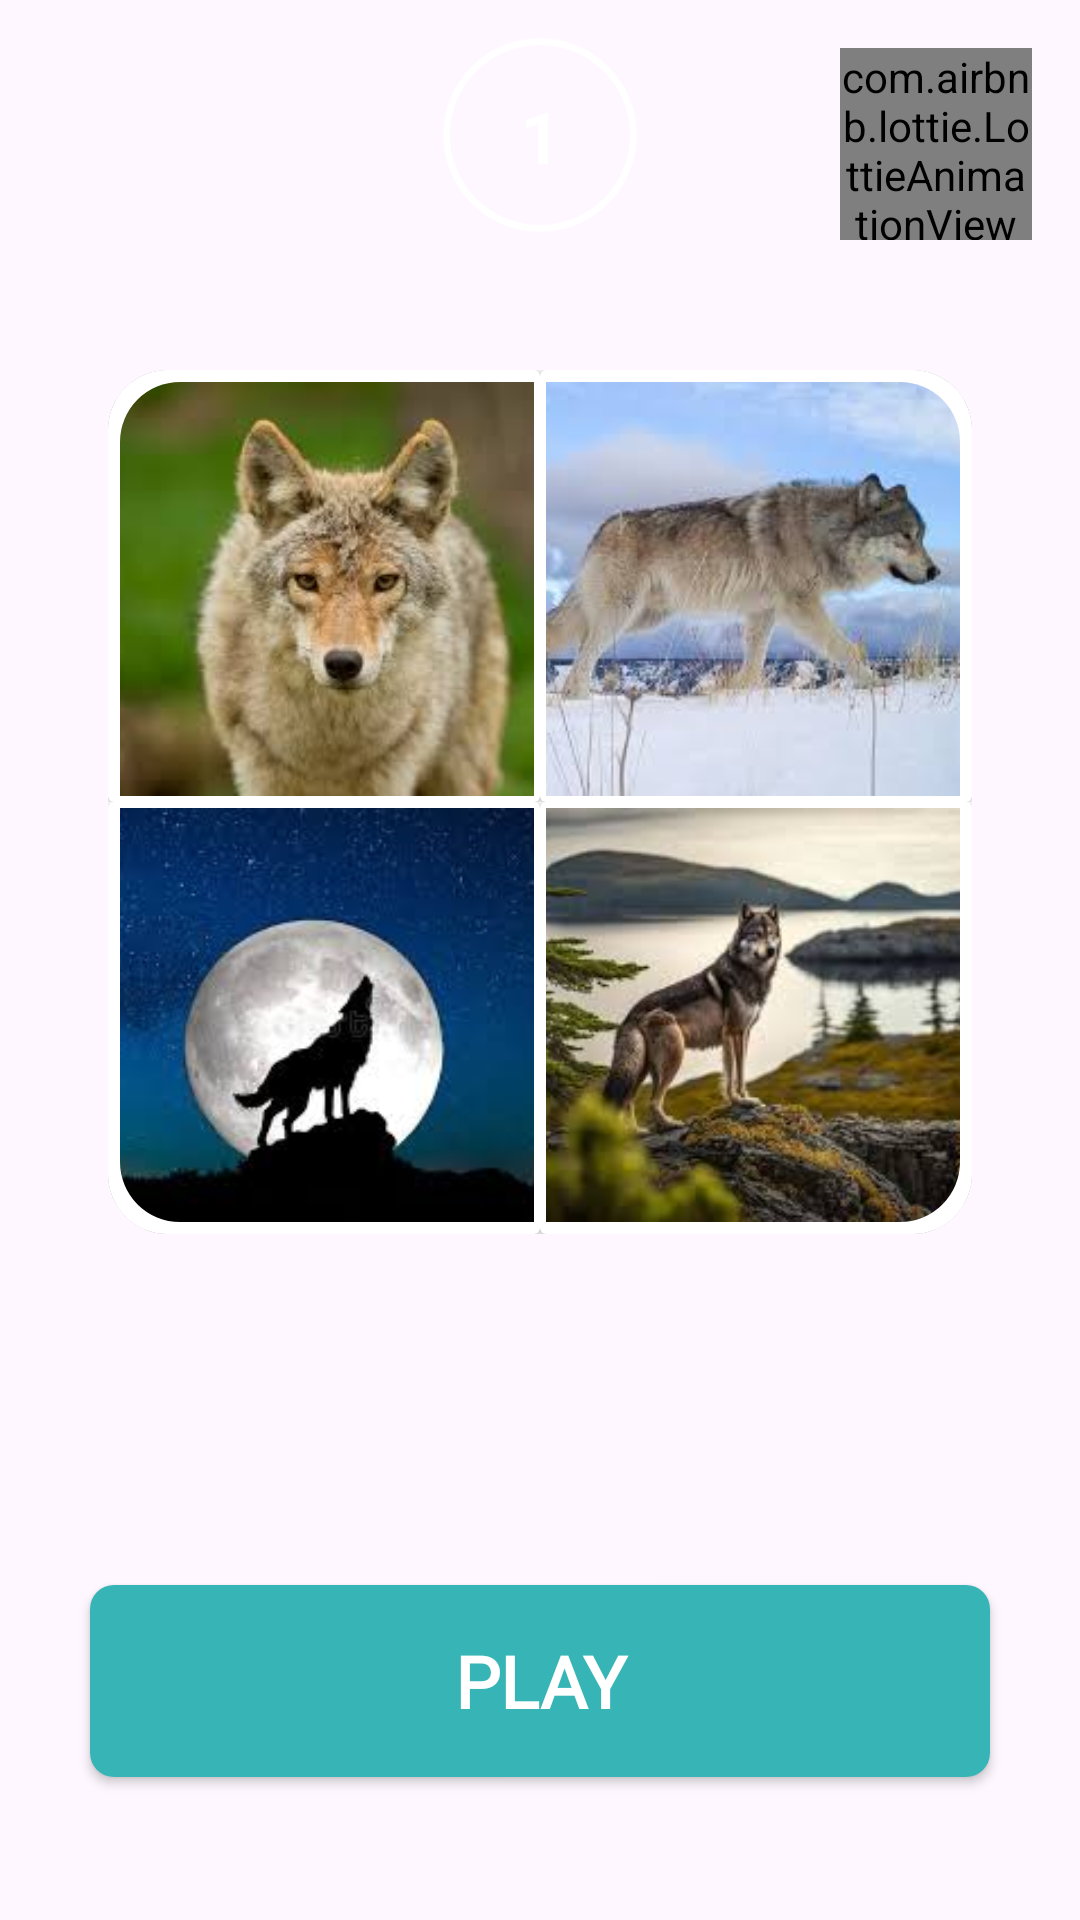

The Android layout XML behind this screen, and the referenced resources:
<!-- AndroidManifest.xml: application theme Theme._4piic1suz_ver12 -->
<!-- res/layout/screen_menu.xml -->
<?xml version="1.0" encoding="utf-8"?>
<androidx.constraintlayout.widget.ConstraintLayout xmlns:android="http://schemas.android.com/apk/res/android"
    xmlns:app="http://schemas.android.com/apk/res-auto"
    xmlns:tools="http://schemas.android.com/tools"
    android:id="@+id/main"
    android:layout_width="match_parent"
    android:layout_height="match_parent"

    tools:context=".MainActivity">

    <ImageView
        android:id="@+id/img_view_gif"
        android:layout_width="match_parent"
        android:layout_height="match_parent"
        android:scaleType="centerCrop"
        android:visibility="visible"/>
    <com.airbnb.lottie.LottieAnimationView
        app:layout_constraintTop_toTopOf="parent"
        app:layout_constraintEnd_toEndOf="parent"
        android:id="@+id/lottieAnimationInfo"
        android:layout_width="64dp"
        android:layout_height="64dp"
        android:layout_margin="16dp"

        app:lottie_rawRes="@raw/info_json"
        app:lottie_autoPlay="true"
        app:lottie_loop="true"
        />

        <androidx.cardview.widget.CardView
            android:id="@+id/question_image"
            android:layout_width="wrap_content"
            android:layout_height="wrap_content"
            android:backgroundTint="@color/black"
            app:cardCornerRadius="20dp"
            app:layout_constraintTop_toTopOf="parent"
            app:layout_constraintBottom_toBottomOf="parent"
            app:layout_constraintEnd_toEndOf="parent"
            app:layout_constraintStart_toStartOf="parent"
            app:layout_constraintVertical_bias=".35"
            app:cardElevation="0dp">

            <FrameLayout
                android:layout_width="288dp"
                android:layout_height="288dp"
                android:layout_gravity="center"
                android:background="@color/white"
                >

                <LinearLayout
                    android:layout_width="wrap_content"
                    android:layout_height="wrap_content"
                    android:orientation="vertical">

                    <LinearLayout
                        android:layout_width="wrap_content"
                        android:layout_height="wrap_content">

                        <androidx.cardview.widget.CardView
                            android:layout_width="wrap_content"
                            android:layout_height="wrap_content">

                            <com.google.android.material.imageview.ShapeableImageView
                                android:id="@+id/imgQuestion1"
                                android:layout_width="144dp"
                                android:layout_height="144dp"
                                android:paddingStart="4dp"
                                android:paddingTop="4dp"
                                android:paddingEnd="2dp"
                                android:paddingBottom="2dp"
                                android:scaleType="centerCrop"
                                android:src="@drawable/ic_wolf1"
                                app:shapeAppearanceOverlay="@style/CustomRoundedImageView1" />

                        </androidx.cardview.widget.CardView>


                        <androidx.cardview.widget.CardView
                            android:layout_width="wrap_content"
                            android:layout_height="wrap_content"

                            >

                            <com.google.android.material.imageview.ShapeableImageView
                                android:id="@+id/imgQuestion2"
                                android:layout_width="144dp"
                                android:layout_height="144dp"
                                android:paddingStart="2dp"
                                android:paddingTop="4dp"
                                android:paddingEnd="4dp"
                                android:paddingBottom="2dp"
                                android:scaleType="centerCrop"
                                android:src="@drawable/ic_wolf2"
                                app:shapeAppearanceOverlay="@style/CustomRoundedImageView2" />

                        </androidx.cardview.widget.CardView>


                    </LinearLayout>

                    <LinearLayout
                        android:layout_width="wrap_content"
                        android:layout_height="wrap_content">

                        <LinearLayout
                            android:layout_width="match_parent"
                            android:layout_height="match_parent"
                            android:gravity="center"
                            android:orientation="vertical">

                            <LinearLayout
                                android:layout_width="wrap_content"
                                android:layout_height="wrap_content">

                                <androidx.cardview.widget.CardView
                                    android:layout_width="wrap_content"
                                    android:layout_height="wrap_content"

                                    >

                                    <com.google.android.material.imageview.ShapeableImageView
                                        android:id="@+id/imgQuestion3"
                                        android:layout_width="144dp"
                                        android:layout_height="144dp"
                                        android:paddingHorizontal="2dp"
                                        android:paddingStart="4dp"
                                        android:paddingTop="2dp"
                                        android:paddingBottom="4dp"
                                        android:scaleType="centerCrop"
                                        android:src="@drawable/ic_wolf3"
                                        app:shapeAppearanceOverlay="@style/CustomRoundedImageView3" />

                                </androidx.cardview.widget.CardView>


                                <androidx.cardview.widget.CardView
                                    android:layout_width="wrap_content"
                                    android:layout_height="wrap_content"

                                    >

                                    <com.google.android.material.imageview.ShapeableImageView
                                        android:id="@+id/imgQuestion4"
                                        android:layout_width="144dp"
                                        android:layout_height="144dp"
                                        android:paddingStart="2dp"
                                        android:paddingTop="2dp"
                                        android:paddingEnd="4dp"
                                        android:paddingBottom="4dp"
                                        android:scaleType="centerCrop"
                                        android:src="@drawable/ic_wolf4"
                                        app:shapeAppearanceOverlay="@style/CustomRoundedImageView4" />

                                </androidx.cardview.widget.CardView>


                            </LinearLayout>


                        </LinearLayout>


                    </LinearLayout>

                </LinearLayout>

                <com.google.android.material.imageview.ShapeableImageView
                    android:id="@+id/img_frame"
                    android:layout_width="278dp"
                    android:layout_height="278dp"
                    android:layout_gravity="center"
                    android:scaleType="centerCrop"
                    android:src="@drawable/ic_wolf1"
                    app:shapeAppearance="@style/CustomRoundedImageViewFrame"
                    android:visibility="invisible">

                </com.google.android.material.imageview.ShapeableImageView>

            </FrameLayout>


        </androidx.cardview.widget.CardView>

    <ProgressBar
        android:id="@+id/progressBarWallet2"
        style="@style/CustomProgressBar"
        android:layout_width="90dp"
        android:layout_height="90dp"
        app:layout_constraintTop_toTopOf="parent"
        app:layout_constraintEnd_toEndOf="parent"
        app:layout_constraintStart_toStartOf="parent" />

    <TextView
        android:id="@+id/levelNumber"
        android:layout_width="wrap_content"
        android:layout_height="wrap_content"
        android:layout_gravity="center"
        android:text="1"
        android:textColor="@color/white"
        android:textSize="24sp"
        android:textStyle="bold"
        app:layout_constraintTop_toTopOf="@id/progressBarWallet2"
        app:layout_constraintEnd_toEndOf="@id/progressBarWallet2"
        app:layout_constraintStart_toStartOf="@id/progressBarWallet2"
        app:layout_constraintBottom_toBottomOf="@id/progressBarWallet2"/>


    <androidx.appcompat.widget.AppCompatButton
        android:id="@+id/btn_continue"
        android:fontFamily="@font/desc_font2"
        app:layout_constraintStart_toStartOf="parent"
        app:layout_constraintEnd_toEndOf="parent"
        app:layout_constraintBottom_toBottomOf="parent"
        app:layout_constraintTop_toTopOf="parent"
        app:layout_constraintVertical_bias=".92"
        android:text="Play"
        android:textSize="24sp"
        android:layout_width="300dp"
        android:layout_height="64dp"
        style="@style/Button.WrongAns"
        android:layout_marginHorizontal="50dp"/>



    </androidx.constraintlayout.widget.ConstraintLayout>
<!-- resources referenced by this layout -->
<resources>
  <color name="black">#FF000000</color>
  <color name="white">#FFFFFFFF</color>
  <!-- drawable ic_wolf1: png bitmap (drawable, 100653 bytes) -->
  <!-- drawable ic_wolf2: png bitmap (drawable, 92302 bytes) -->
  <!-- drawable ic_wolf3: png bitmap (drawable, 77033 bytes) -->
  <!-- drawable ic_wolf4: png bitmap (drawable, 118516 bytes) -->
  <style name="Button.WrongAns">
          <item name="android:background">@drawable/bg_answer</item>
          <item name="android:textColor">@color/white</item>
      </style>
  <style name="CustomProgressBar" parent="android:Widget.ProgressBar.Horizontal">
          <item name="android:indeterminateOnly">false</item>
          <item name="android:progressDrawable">@drawable/bg_progress</item>
          <item name="android:max">64</item>
          <item name="cornerRadius">1dp</item>
      </style>
  <style name="CustomRoundedImageView1" parent="">
          <item name="cornerSizeTopLeft">20dp</item>
          <item name="strokeColor">#37B5B6</item>
          <item name="android:dashWidth">2dp</item>
          <item name="android:background">@color/black</item>
      </style>
  <style name="CustomRoundedImageView2" parent="">
          <item name="cornerSizeTopRight">20dp</item>
          <item name="strokeColor">#37B5B6</item>
          <item name="android:dashWidth">4dp</item>
          <item name="android:background">@color/black</item>
      </style>
  <style name="CustomRoundedImageView3" parent="">
          <item name="cornerSizeBottomLeft">20dp</item>
          <item name="strokeColor">#37B5B6</item>
          <item name="android:dashWidth">4dp</item>
          <item name="android:background">@color/black</item>
      </style>
  <style name="CustomRoundedImageView4" parent="">
          <item name="cornerSizeBottomRight">20dp</item>
          <item name="strokeColor">#37B5B6</item>
          <item name="android:dashWidth">4dp</item>
          <item name="android:background">@color/black</item>
      </style>
  <style name="CustomRoundedImageViewFrame" parent="">
          <item name="cornerSizeBottomRight">20dp</item>
          <item name="cornerSizeBottomLeft">20dp</item>
          <item name="cornerSizeTopRight">20dp</item>
          <item name="cornerSizeTopLeft">20dp</item>
          <item name="strokeColor">@color/white</item>
          <item name="android:dashWidth">4dp</item>
          <item name="android:background">@color/black</item>
      </style>
  <style name="Theme._4piic1suz_ver12" parent="Base.Theme._4piic1suz_ver12" />
  <!-- drawable bg_answer (drawable) -->
  <?xml version="1.0" encoding="utf-8"?>
  <selector xmlns:android="http://schemas.android.com/apk/res/android">
      <item android:state_pressed="true">
          <shape>
              <solid android:color="#37B5B6" />
              <corners android:radius="8dp" />
          </shape>
      </item>
      <item>
          <shape>
              <solid android:color="#37B5B6" />
              <corners android:radius="8dp" />
          </shape>
      </item>
  </selector>
  <!-- drawable bg_progress (drawable) -->
  <?xml version="1.0" encoding="utf-8"?>
  <layer-list xmlns:android = "http://schemas.android.com/apk/res/android">
      <item>
          <shape
              android:shape="ring"
              android:thicknessRatio="40"
              android:useLevel="false">
              <solid android:color ="@color/white"></solid>
          </shape>
      </item>
      <item>
          <rotate
              android:fromDegrees="270"
              android:toDegrees="270">
              <shape
                  android:shape="ring"
                  android:thicknessRatio="16"
                  android:useLevel="true">
                  <solid android:color ="#802C2458"></solid>
              </shape>
          </rotate>
  
      </item>
  
  </layer-list>
  <style name="Base.Theme._4piic1suz_ver12" parent="Theme.Material3.DayNight.NoActionBar">
          
          
      </style>
</resources>
